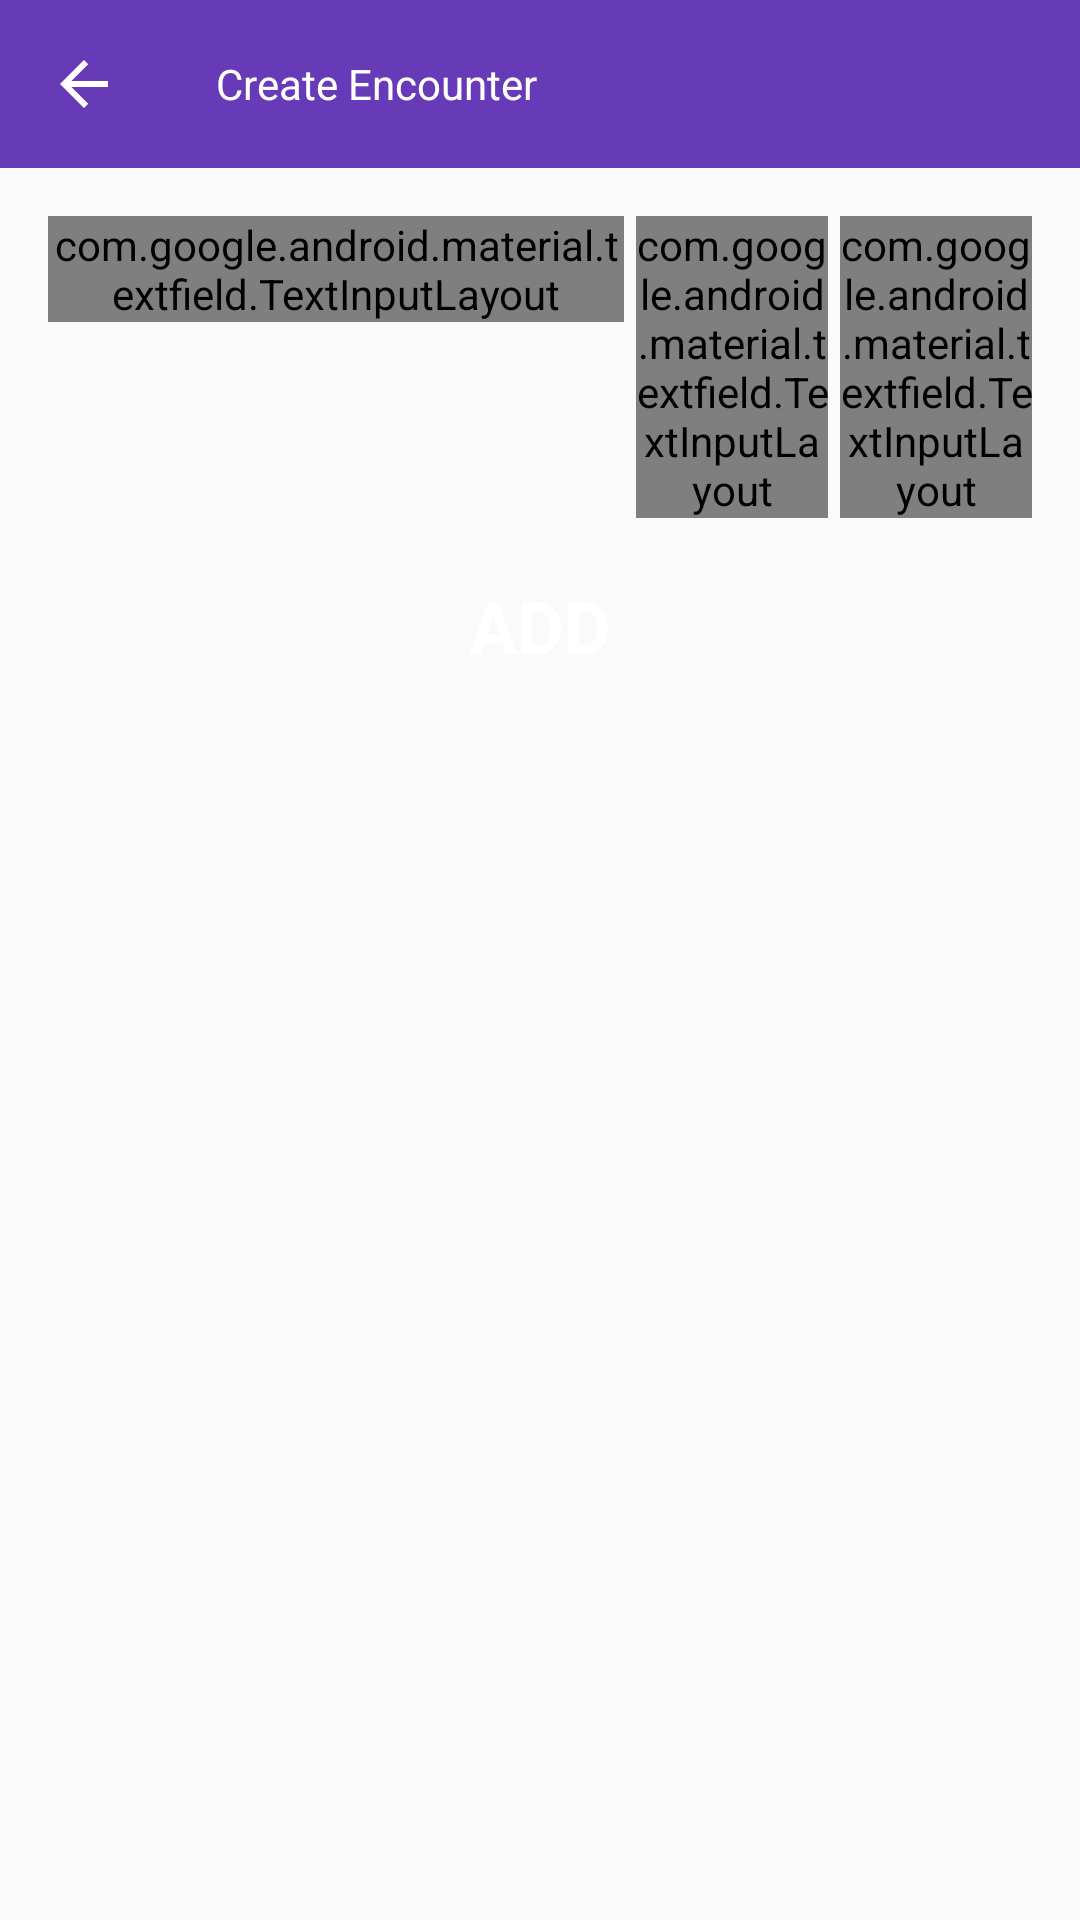

The Android layout XML behind this screen, and the referenced resources:
<!-- AndroidManifest.xml: application theme AppTheme -->
<!-- res/layout/encounter_details_fragment.xml -->
<?xml version="1.0" encoding="utf-8"?>
<LinearLayout xmlns:android="http://schemas.android.com/apk/res/android"
    xmlns:app="http://schemas.android.com/apk/res-auto"
    xmlns:tools="http://schemas.android.com/tools"
    android:layout_width="match_parent"
    android:layout_height="match_parent"
    android:orientation="vertical">

    <androidx.appcompat.widget.Toolbar
        android:id="@+id/toolbar"
        style="@style/AppTheme.Toolbar"
        android:layout_width="match_parent"
        android:layout_height="?actionBarSize"
        app:layout_constraintTop_toTopOf="parent"
        app:title="Create Encounter"
        app:titleTextColor="@color/on_primary" />


    <LinearLayout
        android:id="@+id/inputLayout"
        android:layout_width="match_parent"
        android:layout_height="wrap_content"
        android:orientation="vertical"
        android:padding="16dp"
        app:layout_constraintEnd_toEndOf="parent"
        app:layout_constraintStart_toStartOf="parent"
        app:layout_constraintTop_toBottomOf="@id/toolbar">

        <LinearLayout
            android:layout_width="match_parent"
            android:layout_height="wrap_content"
            android:orientation="horizontal">

            <com.google.android.material.textfield.TextInputLayout
                style="@style/Widget.MaterialComponents.TextInputLayout.OutlinedBox"
                android:layout_width="0dp"
                android:layout_height="wrap_content"
                android:layout_weight="0.6"
                android:hint="@string/participant_name_hint"
                app:boxCornerRadiusTopEnd="16dp"
                app:boxCornerRadiusTopStart="16dp">

                <EditText
                    android:id="@+id/nameEditText"
                    android:layout_width="match_parent"
                    android:layout_height="wrap_content"
                    android:imeOptions="actionNext"
                    android:textColor="@color/primary_text" />

            </com.google.android.material.textfield.TextInputLayout>

            <com.google.android.material.textfield.TextInputLayout
                style="@style/Widget.MaterialComponents.TextInputLayout.OutlinedBox"
                android:layout_width="0dp"
                android:layout_height="wrap_content"
                android:layout_weight="0.2"
                android:layout_marginStart="4dp"
                android:hint="@string/participant_initiative_hint"
                app:boxCornerRadiusTopEnd="16dp"
                app:boxCornerRadiusTopStart="16dp">

                <EditText
                    android:id="@+id/initiativeEditText"
                    android:layout_width="match_parent"
                    android:layout_height="wrap_content"
                    android:imeOptions="actionNext"
                    android:inputType="numberDecimal"
                    android:maxLines="1"
                    android:textColor="@color/primary_text" />

            </com.google.android.material.textfield.TextInputLayout>

            <com.google.android.material.textfield.TextInputLayout
                style="@style/Widget.MaterialComponents.TextInputLayout.OutlinedBox"
                android:layout_width="0dp"
                android:layout_height="wrap_content"
                android:layout_marginStart="4dp"
                android:layout_weight="0.2"
                android:hint="@string/participant_dexterity_hint"
                app:boxCornerRadiusTopEnd="16dp"
                app:boxCornerRadiusTopStart="16dp">

                <EditText
                    android:id="@+id/dexterityEditText"
                    android:layout_width="match_parent"
                    android:layout_height="wrap_content"
                    android:imeOptions="actionDone"
                    android:inputType="numberSigned"
                    android:maxLines="1"
                    android:textColor="@color/primary_text" />

            </com.google.android.material.textfield.TextInputLayout>

        </LinearLayout>


        <Button
            android:id="@+id/addParticipantButton"
            style="@style/AppTheme.LargeButton"
            android:layout_width="match_parent"
            android:layout_height="wrap_content"
            android:layout_marginTop="12dp"
            android:text="@string/add_participant_button_title" />

    </LinearLayout>

    <androidx.recyclerview.widget.RecyclerView
        android:id="@+id/participantsList"
        android:layout_width="match_parent"
        android:layout_height="wrap_content"
        android:layout_marginTop="8dp"
        tools:listitem="@layout/encounter_participant_item" />

</LinearLayout>
<!-- res/layout/encounter_participant_item.xml (included above) -->
<?xml version="1.0" encoding="utf-8"?>
<androidx.cardview.widget.CardView xmlns:android="http://schemas.android.com/apk/res/android"
    xmlns:app="http://schemas.android.com/apk/res-auto"
    xmlns:tools="http://schemas.android.com/tools"
    android:layout_width="match_parent"
    android:layout_height="@dimen/participant_card_height"
    android:layout_margin="@dimen/participant_card_corner_radius"
    android:orientation="vertical"
    app:cardCornerRadius="4dp"
    app:cardElevation="4dp">

    <View
        android:id="@+id/active_indicator"
        android:layout_width="6dp"
        android:layout_gravity="start"
        android:background="@color/primary"
        android:layout_height="wrap_content"/>

    <LinearLayout
        android:layout_gravity="center"
        android:gravity="end"
        android:layout_width="match_parent"
        android:layout_height="wrap_content"
        android:orientation="horizontal"
        android:padding="12dp">

        <TextView
            android:id="@+id/name_text_view"
            android:layout_width="0dp"
            android:layout_weight="1"
            android:layout_height="match_parent"
            android:layout_marginStart="8dp"
            android:layout_marginEnd="8dp"
            android:textSize="24sp"
            android:textColor="@android:color/black"
            android:textStyle="bold"
            app:layout_constraintBottom_toBottomOf="parent"
            app:layout_constraintStart_toEndOf="@+id/imageView"
            app:layout_constraintTop_toTopOf="@id/imageView"
            tools:text="Archie" />

        <TextView
            android:id="@+id/initiative_view"
            android:layout_gravity="center"
            android:textStyle="bold"
            android:textSize="16sp"
            android:gravity="center"
            android:backgroundTint="@color/accent"
            android:textColor="@android:color/white"
            android:background="@drawable/ic_circle"
            android:layout_width="30dp"
            android:layout_height="30dp"
            tools:text="20"/>

        <TextView
            android:layout_marginStart="8dp"
            android:id="@+id/dex_view"
            android:layout_gravity="center"
            android:textStyle="bold"
            android:textSize="16sp"
            android:gravity="center"
            android:textColor="@android:color/white"
            android:backgroundTint="@color/accent"
            android:background="@drawable/ic_circle"
            android:layout_width="30dp"
            android:layout_height="30dp"
            tools:text="+1"/>

    </LinearLayout>


</androidx.cardview.widget.CardView>
<!-- resources referenced by this layout -->
<resources>
  <color name="accent">#607D8B</color>
  <color name="on_primary">#FFFFFF</color>
  <color name="primary">#673AB7</color>
  <color name="primary_text">#212121</color>
  <dimen name="participant_card_corner_radius">4dp</dimen>
  <dimen name="participant_card_height">72dp</dimen>
  <!-- drawable ic_circle (drawable) -->
  <?xml version="1.0" encoding="utf-8"?>
  <shape xmlns:android="http://schemas.android.com/apk/res/android"
      android:shape="oval">
      <size android:width="24dp" android:height="24dp"/>
  
      <solid android:color="@color/primary" />
  
      <stroke
          android:width="0.1dp"
          android:color="@android:color/black" />
  </shape>
  <string name="add_participant_button_title">ADD</string>
  <string name="participant_dexterity_hint">DEX</string>
  <string name="participant_initiative_hint">INI</string>
  <string name="participant_name_hint">Name</string>
  <style name="AppTheme.LargeButton" parent="Widget.MaterialComponents.Button">
          <item name="textAllCaps">true</item>
          <item name="android:layout_height">58dp</item>
          <item name="backgroundTint">?colorPrimary</item>
          <item name="android:textSize">24sp</item>
          <item name="android:textColor">@android:color/white</item>
          <item name="android:textStyle">bold</item>
      </style>
  <style name="AppTheme.Toolbar" parent="Widget.MaterialComponents.Toolbar">
          <item name="navigationIcon">@drawable/abc_vector_test</item>
          <item name="android:background">@color/primary</item>
          <item name="titleTextColor">@color/on_primary</item>
          <item name="actionMenuTextColor">@color/on_primary</item>
      </style>
  <style name="AppTheme" parent="Theme.AppCompat.Light.NoActionBar">
          
          <item name="colorPrimary">@color/primary</item>
          <item name="colorPrimaryDark">@color/primary_dark</item>
          <item name="colorAccent">@color/accent</item>
  
          <item name="toolbarStyle">@style/AppTheme.Toolbar</item>
      </style>
  <color name="primary_dark">#512DA8</color>
</resources>
